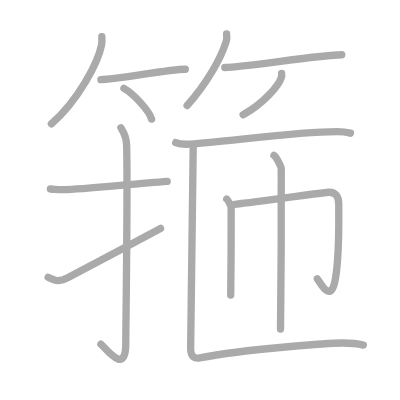
t = 0.00 s
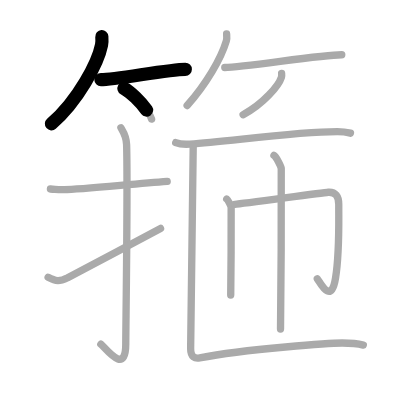
t = 2.75 s
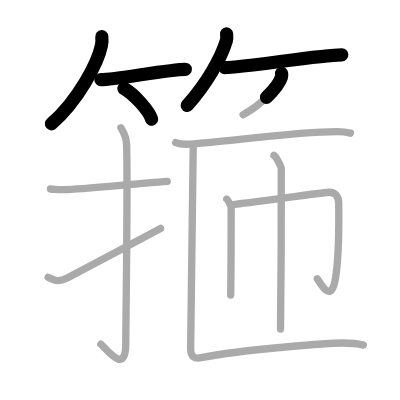
t = 5.50 s
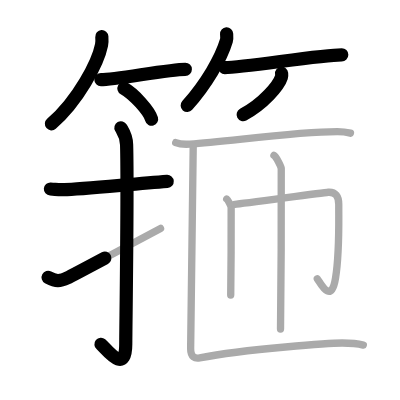
t = 8.50 s
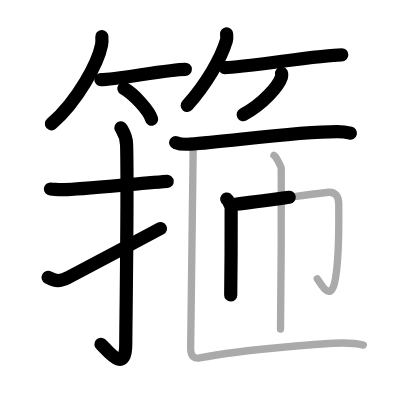
t = 11.25 s
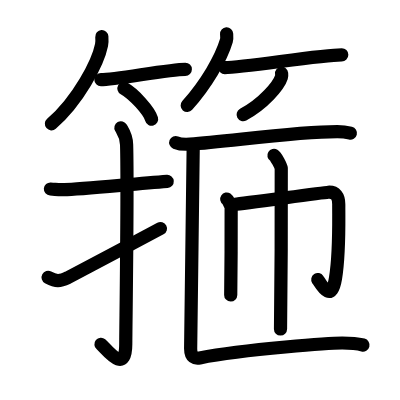
t = 14.00 s

The animated SVG that drew these frames (rendered in a browser with its animation timeline set to each time). Animation: 14 SMIL elements (animate=14); one cycle of 14.00 s.

<?xml version="1.0" standalone="no"?>
<!DOCTYPE svg PUBLIC "-//W3C//DTD SVG 1.1//EN"   "http://www.w3.org/Graphics/SVG/1.1/DTD/svg11.dtd">
<svg width="400px" height="400px"  version="1.1" xmlns="http://www.w3.org/2000/svg">
  <defs>
    <marker id="Triangle" viewBox="0 0 10 10" refX="0" refY="5" markerUnits="strokeWidth" markerWidth="3" style="stroke-opacity:0%;fill:#aaaaaa;" markerHeight="2" orient="auto">
      <path d="M 0 0 L 10 5 L 0 10 z" />
    </marker>
    
    <marker id="Arrow" viewBox="0 0 10 10" refX="5" refY="5" markerUnits="strokeWidth" markerWidth="1.8" style="stroke-opacity:0%;fill:#770000;" markerHeight="2" orient="auto">
      <path d="M 0 4 L 6 4 L 4 1 L 10 5 L 4 9 L 6 6 L 0 6 z" />
        <circle cx="5" cy="5" r="5" />
      </marker>
    
    <marker id="TriangleRed" viewBox="0 0 10 10" refX="0" refY="5" markerUnits="strokeWidth" markerWidth="3" style="stroke-opacity:0%;fill:#CC0000;" markerHeight="2" orient="auto">
      <path d="M 0 0 L 10 5 L 0 10 z" />
    </marker>
    
    <marker id="ArrowRed" viewBox="0 0 10 10" refX="5" refY="5" markerUnits="strokeWidth" markerWidth="1.8" style="stroke-opacity:0%;fill:#CC0000;" markerHeight="2" orient="auto">
      <path d="M 0 4 L 6 4 L 4 1 L 10 5 L 4 9 L 6 6 L 0 6 z" />
        <circle cx="5" cy="5" r="5" />
      </marker>
    
  </defs>
  
  <path style="fill:#ffffff; fill-opacity:100%; fill-rule:evenodd; stroke-width:0;" d="M 0 0 L 400px 0 L 400px 400px L 0 400px L 0 0" />

  <g transform="scale(3.6697247706422 3.6697247706422)">
<path style="fill:none; fill-opacity:0%; fill-rule:evenodd; stroke:#aaaaaa; stroke-opacity:100%; stroke-width: 1.5pt; stroke-linejoin:round; stroke-linecap:round;" d="M27.75 10c0.04 0.56 0.08 1.44-0.08 2.25c-0.94 4.74-6.31 15.13-13.67 21.5"></path>
<path style="fill:none; fill-opacity:0%; fill-rule:evenodd; stroke:#aaaaaa; stroke-opacity:100%; stroke-width: 1.5pt; stroke-linejoin:round; stroke-linecap:round;" d="M27.5 21.71c4.03 0 18.47-2.83 23-2.83"></path>
<path style="fill:none; fill-opacity:0%; fill-rule:evenodd; stroke:#aaaaaa; stroke-opacity:100%; stroke-width: 1.5pt; stroke-linejoin:round; stroke-linecap:round;" d="M33.77 24.08c2.66 1.48 6.88 6.08 7.54 8.38"></path>
<path style="fill:none; fill-opacity:0%; fill-rule:evenodd; stroke:#aaaaaa; stroke-opacity:100%; stroke-width: 1.5pt; stroke-linejoin:round; stroke-linecap:round;" d="M61.75 9.25c0.03 0.46 0.13 1.2-0.06 1.84C60.25 15.92 56.27 22.82 51 28.75"></path>
<path style="fill:none; fill-opacity:0%; fill-rule:evenodd; stroke:#aaaaaa; stroke-opacity:100%; stroke-width: 1.5pt; stroke-linejoin:round; stroke-linecap:round;" d="M61.25 18.4c5.25 0 25.98-3.47 31.88-3.47"></path>
<path style="fill:none; fill-opacity:0%; fill-rule:evenodd; stroke:#aaaaaa; stroke-opacity:100%; stroke-width: 1.5pt; stroke-linejoin:round; stroke-linecap:round;" d="M76.74 20c0.03 0.26 0.06 0.68-0.06 1.06c-0.72 2.24-4.82 7.17-10.43 10.19"></path>
<path style="fill:none; fill-opacity:0%; fill-rule:evenodd; stroke:#aaaaaa; stroke-opacity:100%; stroke-width: 1.5pt; stroke-linejoin:round; stroke-linecap:round;" d="M13.74 51.51c2.23 0.15 1.34 0.15 3.75 0.15c4.56 0 18.25-1.52 28.07-2.23"></path>
<path style="fill:none; fill-opacity:0%; fill-rule:evenodd; stroke:#aaaaaa; stroke-opacity:100%; stroke-width: 1.5pt; stroke-linejoin:round; stroke-linecap:round;" d="M32.95 34.83c0.43 0.76 1.47 2.08 1.55 4.6c0.35 12.14-0.23 50.19-0.23 54.32c0 8.74-5.47 1.09-6.79 0.04"></path>
<path style="fill:none; fill-opacity:0%; fill-rule:evenodd; stroke:#aaaaaa; stroke-opacity:100%; stroke-width: 1.5pt; stroke-linejoin:round; stroke-linecap:round;" d="M13.11 75.57c2.21 1.2 3.13 1.15 5.34 0.12c1.3-0.61 19.78-10.52 25.3-13.44"></path>
<path style="fill:none; fill-opacity:0%; fill-rule:evenodd; stroke:#aaaaaa; stroke-opacity:100%; stroke-width: 1.5pt; stroke-linejoin:round; stroke-linecap:round;" d="M47.88 38.85c1.02 0.42 2.9 0.49 3.92 0.42c10.63-0.71 28.47-3.39 40.12-3.39c1.7 0 2.72 0.2 3.58 0.41"></path>
<path style="fill:none; fill-opacity:0%; fill-rule:evenodd; stroke:#aaaaaa; stroke-opacity:100%; stroke-width: 1.5pt; stroke-linejoin:round; stroke-linecap:round;" d="M61.78 54.24c0.36 0.24 1.13 1.8 1.21 2.28c0.07 0.48-0.05 20.86-0.12 23.87"></path>
<path style="fill:none; fill-opacity:0%; fill-rule:evenodd; stroke:#aaaaaa; stroke-opacity:100%; stroke-width: 1.5pt; stroke-linejoin:round; stroke-linecap:round;" d="M64.01 55.67c2.28-0.17 23.74-3.17 25.44-3.28c2-0.12 2.86 1.11 2.86 3.28c0 6.83 0.21 13.43-0.88 20.13c-1.17 7.2-4 1.55-4.96 0.18"></path>
<path style="fill:none; fill-opacity:0%; fill-rule:evenodd; stroke:#aaaaaa; stroke-opacity:100%; stroke-width: 1.5pt; stroke-linejoin:round; stroke-linecap:round;" d="M74.65 42.36c0.6 0.37 1.87 2.78 1.99 3.53c0.12 0.74-0.08 39.12-0.2 43.77"></path>
<path style="fill:none; fill-opacity:0%; fill-rule:evenodd; stroke:#aaaaaa; stroke-opacity:100%; stroke-width: 1.5pt; stroke-linejoin:round; stroke-linecap:round;" d="M52.65 39.89c0 3.05-0.7 52.24-0.7 55.09c0 2.42 1.23 2.79 2.47 2.55c12.83-2.53 36.51-4.06 38.84-4.06s4.3 0.19 5.74 0.57"></path>

<path style="fill:none; fill-opacity:0%; fill-rule:evenodd; stroke:#000000; stroke-opacity:100%; stroke-width: 2.7pt; stroke-linejoin:round; stroke-linecap:round;" d="M27.75 10c0.04 0.56 0.08 1.44-0.08 2.25c-0.94 4.74-6.31 15.13-13.67 21.5" pathLength="100" stroke-dashoffset="100" stroke-dasharray="100 105"><animate id="dashAnim1" attributeName="stroke-dashoffset" from="100" to="0" dur="1s" calcMode="linear" fill="freeze"/></path>
<path style="fill:none; fill-opacity:0%; fill-rule:evenodd; stroke:#000000; stroke-opacity:100%; stroke-width: 2.7pt; stroke-linejoin:round; stroke-linecap:round;" d="M27.5 21.71c4.03 0 18.47-2.83 23-2.83" pathLength="100" stroke-dashoffset="100" stroke-dasharray="100 105"><animate id="dashAnim2" attributeName="stroke-dashoffset" from="100" to="0" dur="1s" calcMode="linear" begin="dashAnim1.end" fill="freeze"/></path>
<path style="fill:none; fill-opacity:0%; fill-rule:evenodd; stroke:#000000; stroke-opacity:100%; stroke-width: 2.7pt; stroke-linejoin:round; stroke-linecap:round;" d="M33.77 24.08c2.66 1.48 6.88 6.08 7.54 8.38" pathLength="100" stroke-dashoffset="100" stroke-dasharray="100 105"><animate id="dashAnim3" attributeName="stroke-dashoffset" from="100" to="0" dur="1s" calcMode="linear" begin="dashAnim2.end" fill="freeze"/></path>
<path style="fill:none; fill-opacity:0%; fill-rule:evenodd; stroke:#000000; stroke-opacity:100%; stroke-width: 2.7pt; stroke-linejoin:round; stroke-linecap:round;" d="M61.75 9.25c0.03 0.46 0.13 1.2-0.06 1.84C60.25 15.92 56.27 22.82 51 28.75" pathLength="100" stroke-dashoffset="100" stroke-dasharray="100 105"><animate id="dashAnim4" attributeName="stroke-dashoffset" from="100" to="0" dur="1s" calcMode="linear" begin="dashAnim3.end" fill="freeze"/></path>
<path style="fill:none; fill-opacity:0%; fill-rule:evenodd; stroke:#000000; stroke-opacity:100%; stroke-width: 2.7pt; stroke-linejoin:round; stroke-linecap:round;" d="M61.25 18.4c5.25 0 25.98-3.47 31.88-3.47" pathLength="100" stroke-dashoffset="100" stroke-dasharray="100 105"><animate id="dashAnim5" attributeName="stroke-dashoffset" from="100" to="0" dur="1s" calcMode="linear" begin="dashAnim4.end" fill="freeze"/></path>
<path style="fill:none; fill-opacity:0%; fill-rule:evenodd; stroke:#000000; stroke-opacity:100%; stroke-width: 2.7pt; stroke-linejoin:round; stroke-linecap:round;" d="M76.74 20c0.03 0.26 0.06 0.68-0.06 1.06c-0.72 2.24-4.82 7.17-10.43 10.19" pathLength="100" stroke-dashoffset="100" stroke-dasharray="100 105"><animate id="dashAnim6" attributeName="stroke-dashoffset" from="100" to="0" dur="1s" calcMode="linear" begin="dashAnim5.end" fill="freeze"/></path>
<path style="fill:none; fill-opacity:0%; fill-rule:evenodd; stroke:#000000; stroke-opacity:100%; stroke-width: 2.7pt; stroke-linejoin:round; stroke-linecap:round;" d="M13.74 51.51c2.23 0.15 1.34 0.15 3.75 0.15c4.56 0 18.25-1.52 28.07-2.23" pathLength="100" stroke-dashoffset="100" stroke-dasharray="100 105"><animate id="dashAnim7" attributeName="stroke-dashoffset" from="100" to="0" dur="1s" calcMode="linear" begin="dashAnim6.end" fill="freeze"/></path>
<path style="fill:none; fill-opacity:0%; fill-rule:evenodd; stroke:#000000; stroke-opacity:100%; stroke-width: 2.7pt; stroke-linejoin:round; stroke-linecap:round;" d="M32.95 34.83c0.43 0.76 1.47 2.08 1.55 4.6c0.35 12.14-0.23 50.19-0.23 54.32c0 8.74-5.47 1.09-6.79 0.04" pathLength="100" stroke-dashoffset="100" stroke-dasharray="100 105"><animate id="dashAnim8" attributeName="stroke-dashoffset" from="100" to="0" dur="1s" calcMode="linear" begin="dashAnim7.end" fill="freeze"/></path>
<path style="fill:none; fill-opacity:0%; fill-rule:evenodd; stroke:#000000; stroke-opacity:100%; stroke-width: 2.7pt; stroke-linejoin:round; stroke-linecap:round;" d="M13.11 75.57c2.21 1.2 3.13 1.15 5.34 0.12c1.3-0.61 19.78-10.52 25.3-13.44" pathLength="100" stroke-dashoffset="100" stroke-dasharray="100 105"><animate id="dashAnim9" attributeName="stroke-dashoffset" from="100" to="0" dur="1s" calcMode="linear" begin="dashAnim8.end" fill="freeze"/></path>
<path style="fill:none; fill-opacity:0%; fill-rule:evenodd; stroke:#000000; stroke-opacity:100%; stroke-width: 2.7pt; stroke-linejoin:round; stroke-linecap:round;" d="M47.88 38.85c1.02 0.42 2.9 0.49 3.92 0.42c10.63-0.71 28.47-3.39 40.12-3.39c1.7 0 2.72 0.2 3.58 0.41" pathLength="100" stroke-dashoffset="100" stroke-dasharray="100 105"><animate id="dashAnim10" attributeName="stroke-dashoffset" from="100" to="0" dur="1s" calcMode="linear" begin="dashAnim9.end" fill="freeze"/></path>
<path style="fill:none; fill-opacity:0%; fill-rule:evenodd; stroke:#000000; stroke-opacity:100%; stroke-width: 2.7pt; stroke-linejoin:round; stroke-linecap:round;" d="M61.78 54.24c0.36 0.24 1.13 1.8 1.21 2.28c0.07 0.48-0.05 20.86-0.12 23.87" pathLength="100" stroke-dashoffset="100" stroke-dasharray="100 105"><animate id="dashAnim11" attributeName="stroke-dashoffset" from="100" to="0" dur="1s" calcMode="linear" begin="dashAnim10.end" fill="freeze"/></path>
<path style="fill:none; fill-opacity:0%; fill-rule:evenodd; stroke:#000000; stroke-opacity:100%; stroke-width: 2.7pt; stroke-linejoin:round; stroke-linecap:round;" d="M64.01 55.67c2.28-0.17 23.74-3.17 25.44-3.28c2-0.12 2.86 1.11 2.86 3.28c0 6.83 0.21 13.43-0.88 20.13c-1.17 7.2-4 1.55-4.96 0.18" pathLength="100" stroke-dashoffset="100" stroke-dasharray="100 105"><animate id="dashAnim12" attributeName="stroke-dashoffset" from="100" to="0" dur="1s" calcMode="linear" begin="dashAnim11.end" fill="freeze"/></path>
<path style="fill:none; fill-opacity:0%; fill-rule:evenodd; stroke:#000000; stroke-opacity:100%; stroke-width: 2.7pt; stroke-linejoin:round; stroke-linecap:round;" d="M74.65 42.36c0.6 0.37 1.87 2.78 1.99 3.53c0.12 0.74-0.08 39.12-0.2 43.77" pathLength="100" stroke-dashoffset="100" stroke-dasharray="100 105"><animate id="dashAnim13" attributeName="stroke-dashoffset" from="100" to="0" dur="1s" calcMode="linear" begin="dashAnim12.end" fill="freeze"/></path>
<path style="fill:none; fill-opacity:0%; fill-rule:evenodd; stroke:#000000; stroke-opacity:100%; stroke-width: 2.7pt; stroke-linejoin:round; stroke-linecap:round;" d="M52.65 39.89c0 3.05-0.7 52.24-0.7 55.09c0 2.42 1.23 2.79 2.47 2.55c12.83-2.53 36.51-4.06 38.84-4.06s4.3 0.19 5.74 0.57" pathLength="100" stroke-dashoffset="100" stroke-dasharray="100 105"><animate id="dashAnim14" attributeName="stroke-dashoffset" from="100" to="0" dur="1s" calcMode="linear" begin="dashAnim13.end" fill="freeze"/></path>

</g>

</svg>  
          
